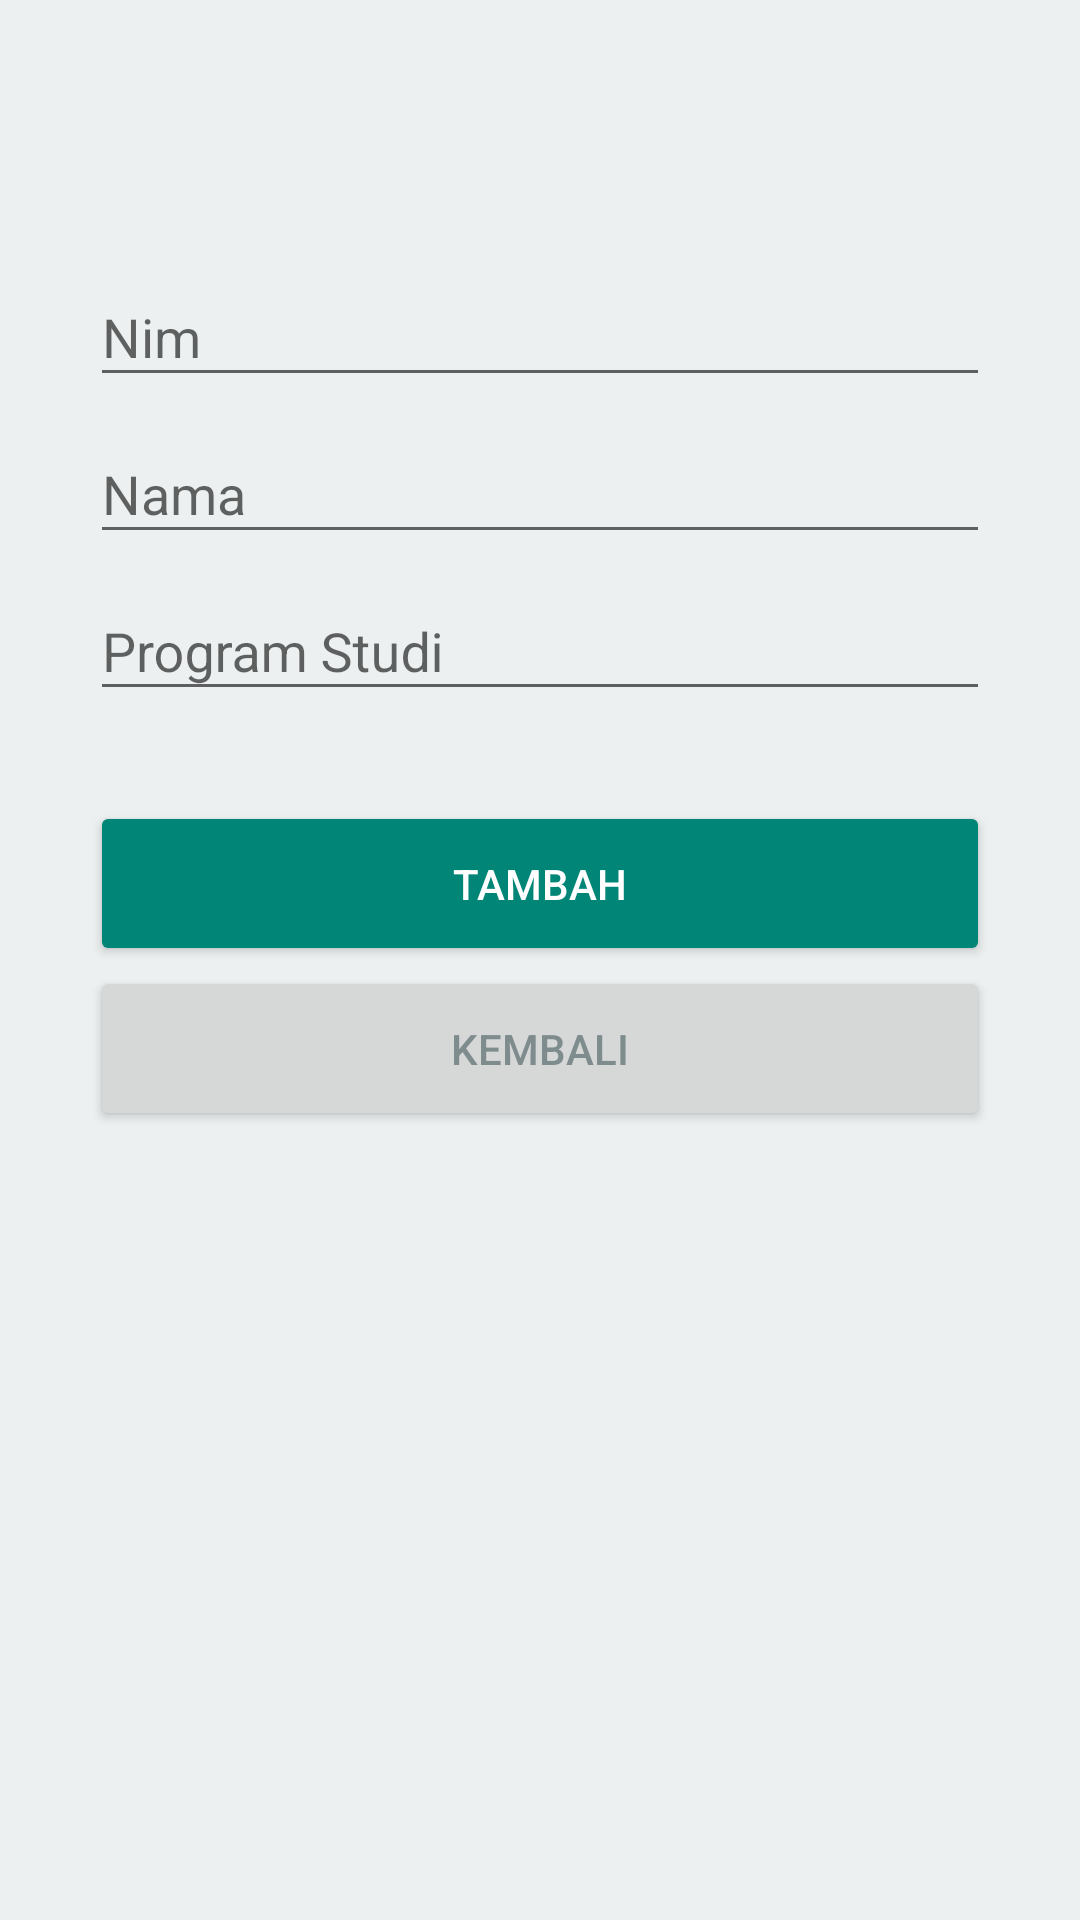

Reconstruct the res/layout file that produces this screen, plus the resources it refers to.
<!-- AndroidManifest.xml: application theme AppThemeRegist -->
<!-- res/layout/activity_mhs_add.xml -->
<?xml version="1.0" encoding="utf-8"?>
<LinearLayout xmlns:android="http://schemas.android.com/apk/res/android"
    xmlns:app="http://schemas.android.com/apk/res-auto"
    xmlns:tools="http://schemas.android.com/tools"
    android:label="Tambah Mahasiswa"
    android:layout_width="match_parent"
    android:layout_height="match_parent"
    android:orientation="vertical"
    android:paddingLeft="30dp"
    android:paddingRight="30dp"
    android:paddingTop="80dp"
    android:background="@color/colorCloud"
    tools:context=".activities.MhsAddActivity">

    <android.support.design.widget.TextInputLayout
        android:layout_width="match_parent"
        android:layout_height="wrap_content">
        <EditText
            android:id="@+id/nim"
            android:hint="Nim"
            android:inputType="text"
            android:textColor="@android:color/black"
            android:layout_width="match_parent"
            android:layout_height="wrap_content"/>
    </android.support.design.widget.TextInputLayout>

    <android.support.design.widget.TextInputLayout
        android:layout_width="match_parent"
        android:layout_height="wrap_content">
        <EditText
            android:id="@+id/nama"
            android:hint="Nama"
            android:inputType="textPersonName"
            android:textColor="@android:color/black"
            android:layout_width="match_parent"
            android:layout_height="wrap_content"/>
    </android.support.design.widget.TextInputLayout>

    <android.support.design.widget.TextInputLayout
        android:layout_width="match_parent"
        android:layout_height="wrap_content">
        <EditText
            android:id="@+id/jurusan"
            android:hint="Program Studi"
            android:inputType="text"
            android:textColor="@android:color/black"
            android:layout_width="match_parent"
            android:layout_height="wrap_content"/>
    </android.support.design.widget.TextInputLayout>

    <ProgressBar
        android:id="@+id/loading"
        android:layout_marginTop="30dp"
        android:visibility="gone"
        android:layout_width="match_parent"
        android:layout_height="wrap_content" />

    <Button
        android:id="@+id/btn_add_mhs"
        android:layout_width="match_parent"
        android:layout_height="55dp"
        android:text="Tambah"
        android:backgroundTint="@color/colorPrimary"
        android:textColor="@android:color/white"
        android:layout_marginTop="30dp"></Button>
    <Button
        android:id="@+id/btn_back"
        android:layout_width="match_parent"
        android:layout_height="55dp"
        android:text="Kembali"
        android:textColor="#7f8c8d"></Button>

</LinearLayout>
<!-- resources referenced by this layout -->
<resources>
  <color name="colorCloud">#ecf0f1</color>
  <color name="colorPrimary">#008577</color>
  <style name="AppThemeRegist" parent="Theme.AppCompat.Light.DarkActionBar">
          
          android:label="@string/price_after_rebate"
          <item name="colorPrimary">@color/colorPrimary</item>
          <item name="colorPrimaryDark">@color/colorPrimaryDark</item>
          <item name="colorAccent">@color/colorAccent</item>
      </style>
  <color name="colorPrimaryDark">#00574B</color>
  <color name="colorAccent">#D81B60</color>
</resources>
